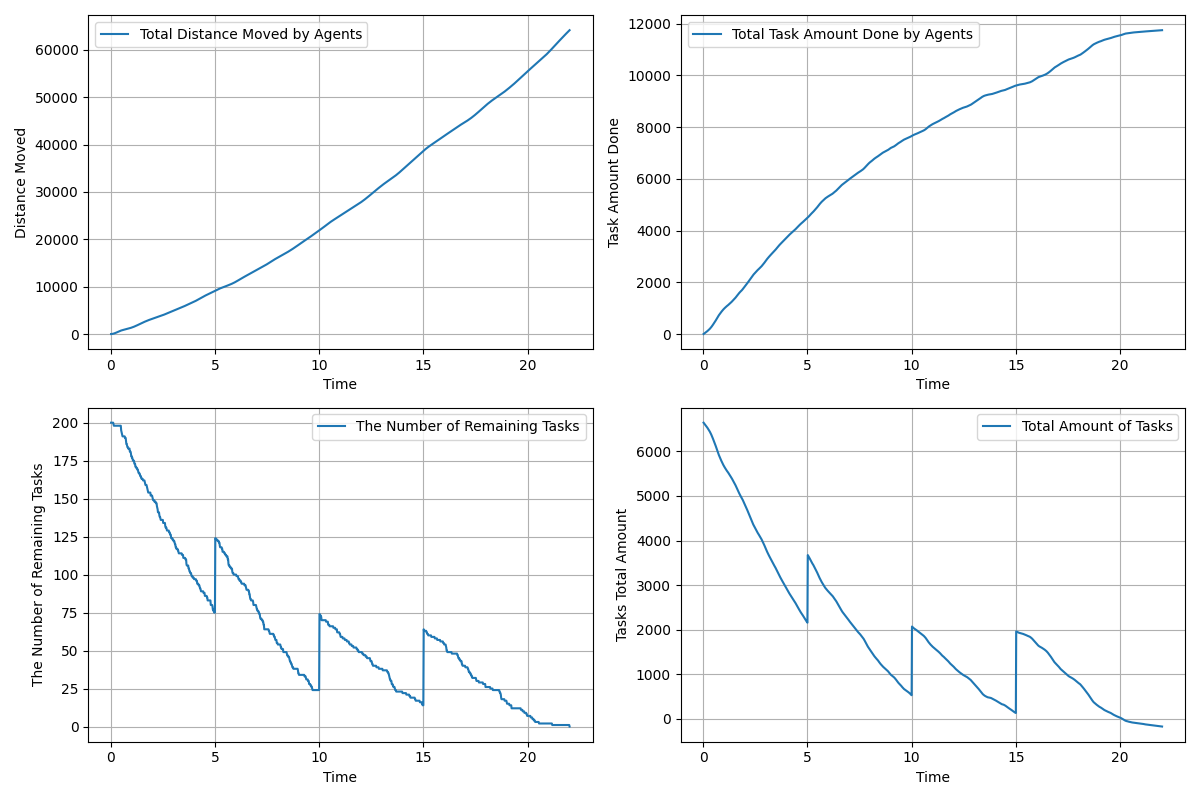

Values plotted in this chart, from the file beside it:
time, agents_total_distance_moved, agents_total_task_amount_done, remaining_tasks, tasks_total_amount_left
0.01667, 3.0, 0.0, 200, 6646
0.03333, 6.871, 10.0, 200, 6636
0.05, 13.27, 18.0, 200, 6628
0.06667, 22.07, 28.0, 200, 6618
0.08333, 33.62, 39.0, 200, 6607
0.1, 47.95, 50.0, 200, 6596
0.1167, 64.82, 61.0, 200, 6585
0.1333, 84.1, 72.0, 199, 6574
0.15, 105.5, 82.0, 198, 6564
0.1667, 129, 92.0, 198, 6554
0.1833, 154.4, 103.0, 198, 6543
0.2, 181.4, 114.0, 198, 6532
0.2167, 209.9, 126.0, 198, 6520
0.2333, 239.7, 138.0, 198, 6508
0.25, 270.9, 150.0, 198, 6496
0.2667, 303.2, 162.0, 198, 6484
0.2833, 336.4, 174.0, 198, 6472
0.3, 370.1, 188.0, 198, 6458
0.3167, 404.4, 202.0, 198, 6444
0.3333, 438.9, 217.0, 198, 6429
0.35, 473.4, 232.0, 198, 6414
0.3667, 507.6, 248.0, 198, 6398
0.3833, 541.2, 265.0, 198, 6381
0.4, 574.1, 283.0, 198, 6363
0.4167, 605.9, 301.0, 198, 6345
0.4333, 636.4, 320.0, 198, 6326
0.45, 665.6, 339.0, 198, 6307
0.4667, 693.3, 359.0, 198, 6287
0.4833, 719.7, 381.0, 198, 6265
0.5, 744.8, 403.0, 195, 6243
0.5167, 768.9, 423.0, 194, 6223
0.5333, 791.7, 443.0, 193, 6203
0.55, 813.3, 462.0, 192, 6184
0.5667, 833.8, 481.0, 191, 6165
0.5833, 853.5, 501.0, 191, 6145
0.6, 872.7, 524.0, 191, 6122
0.6167, 891.7, 547.0, 191, 6099
0.6333, 910.4, 570.0, 191, 6076
0.65, 929, 593.0, 191, 6053
0.6667, 947.4, 616.0, 191, 6030
0.6833, 965.6, 639.0, 190, 6007
0.7, 983.6, 661.0, 190, 5985
0.7167, 1001, 683.0, 190, 5963
0.7333, 1019, 705.0, 188, 5941
0.75, 1037, 726.0, 186, 5920
0.7667, 1055, 745.0, 186, 5901
0.7833, 1073, 765.0, 185, 5881
0.8, 1092, 784.0, 184, 5862
0.8167, 1111, 802.0, 184, 5844
0.8333, 1130, 820.0, 183, 5826
0.85, 1151, 837.0, 183, 5809
0.8667, 1172, 854.0, 183, 5792
0.8833, 1193, 871.0, 183, 5775
0.9, 1215, 888.0, 183, 5758
0.9167, 1238, 905.0, 181, 5741
0.9333, 1261, 920.0, 181, 5726
0.95, 1285, 935.0, 181, 5711
0.9667, 1309, 951.0, 180, 5695
0.9833, 1333, 966.0, 178, 5680
1, 1358, 979.0, 178, 5667
... 1,261 more rows
